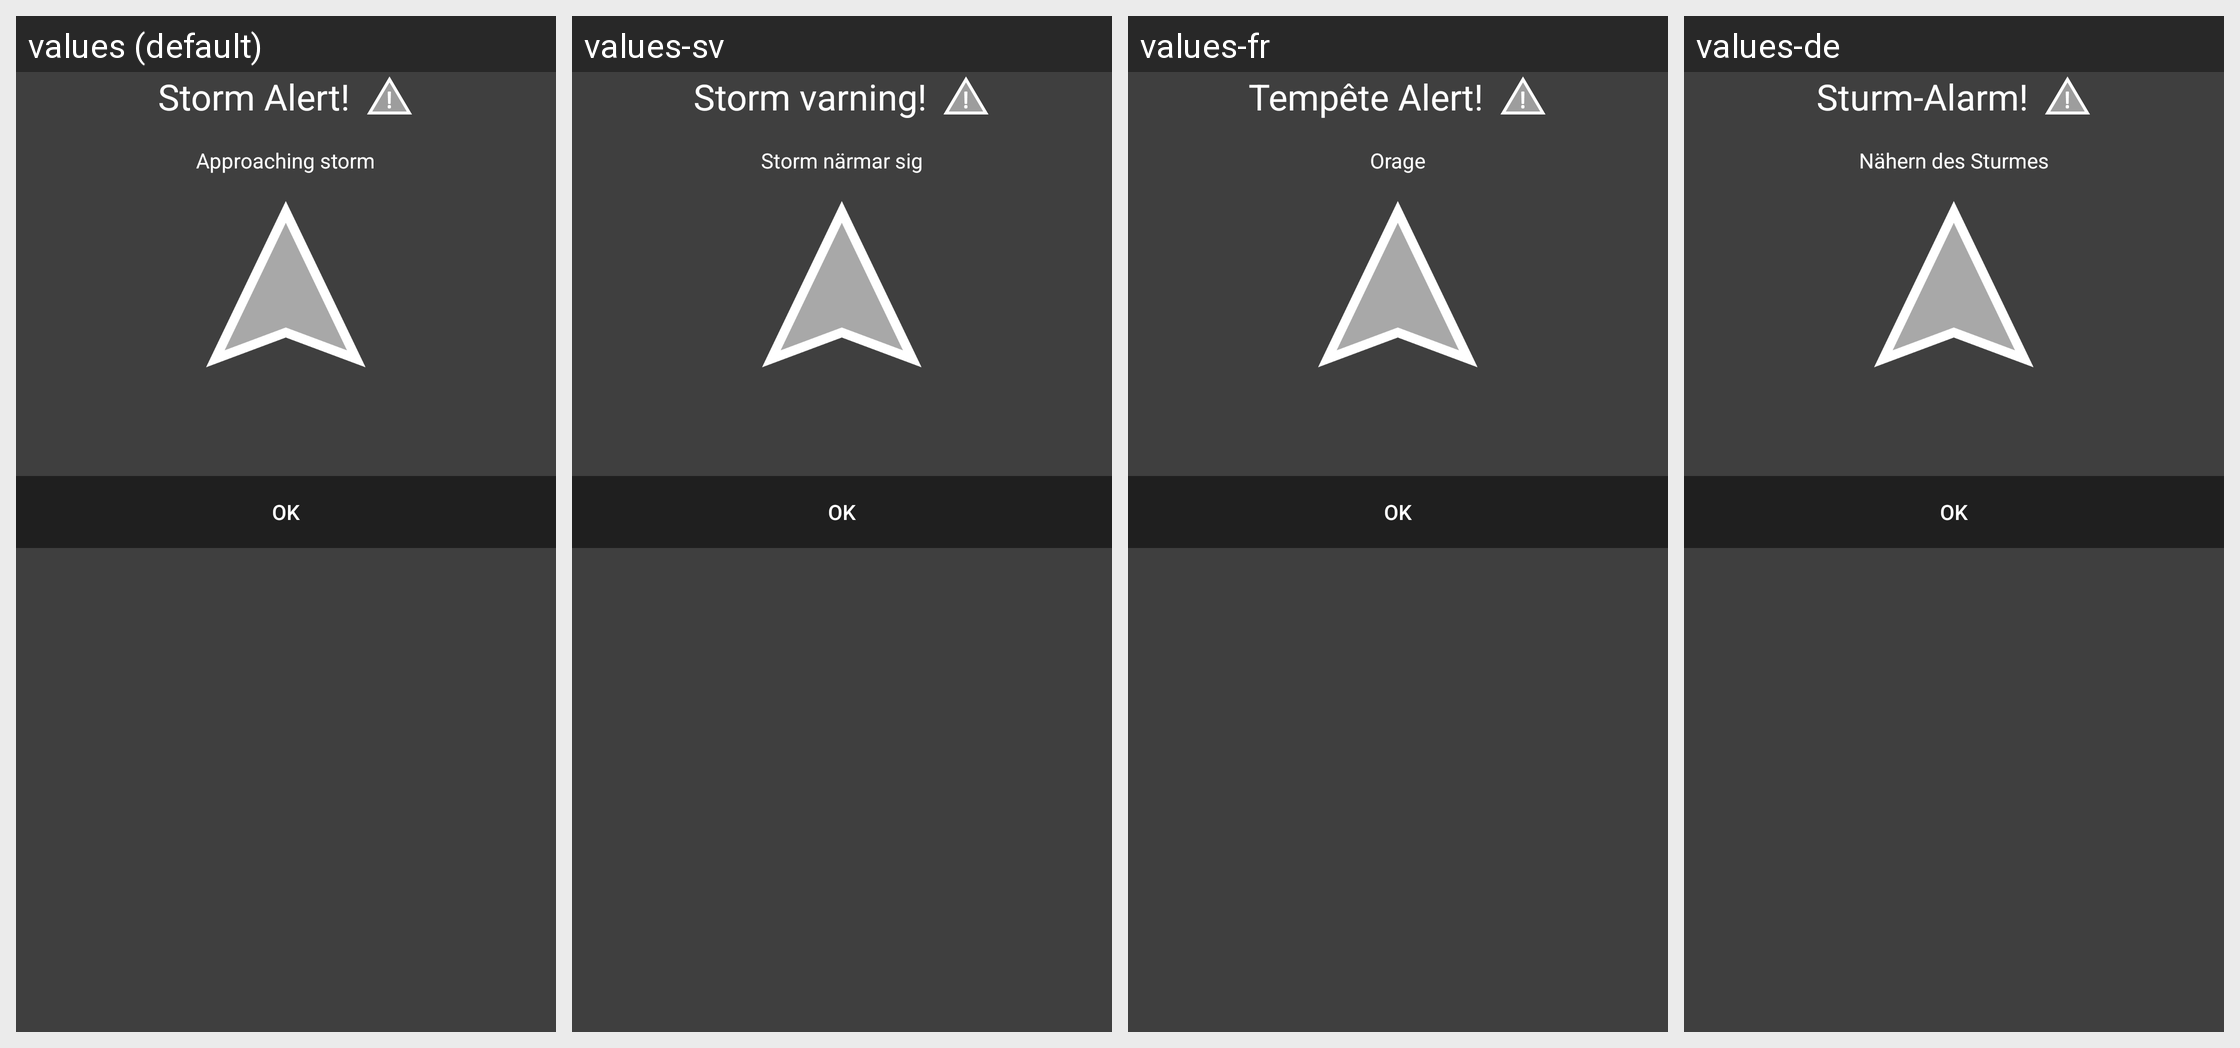

Translations of the strings shown on this Android screen, per locale in the grid:
Android screen res/layout/dialog_alert.xml rendered under 4 locales, left to right: values (default), values-sv, values-fr, values-de. Device: Nexus 5 (rendered at 1080×1920; each locale shown at half size, 540×960, under a caption strip naming it); theme AppTheme.
Other locales in the repository, not shown: values-ar, values-bs, values-en, values-es, values-pt.
Strings drawn on this screen, with the default value and each locale's value (text and hints the layout hard-codes, and strings that could not be matched under every locale, appear in the picture but are not listed):

alert_dialog_alert_title
  values: Storm Alert!
  values-sv: Storm varning!
  values-fr: Tempête Alert!
  values-de: Sturm-Alarm!

dialog_alert_title
  values: Approaching storm
  values-sv: Storm närmar sig
  values-fr: Orage
  values-de: Nähern des Sturmes

ok_button
  values: OK
  values-sv: OK
  values-fr: OK
  values-de: OK
